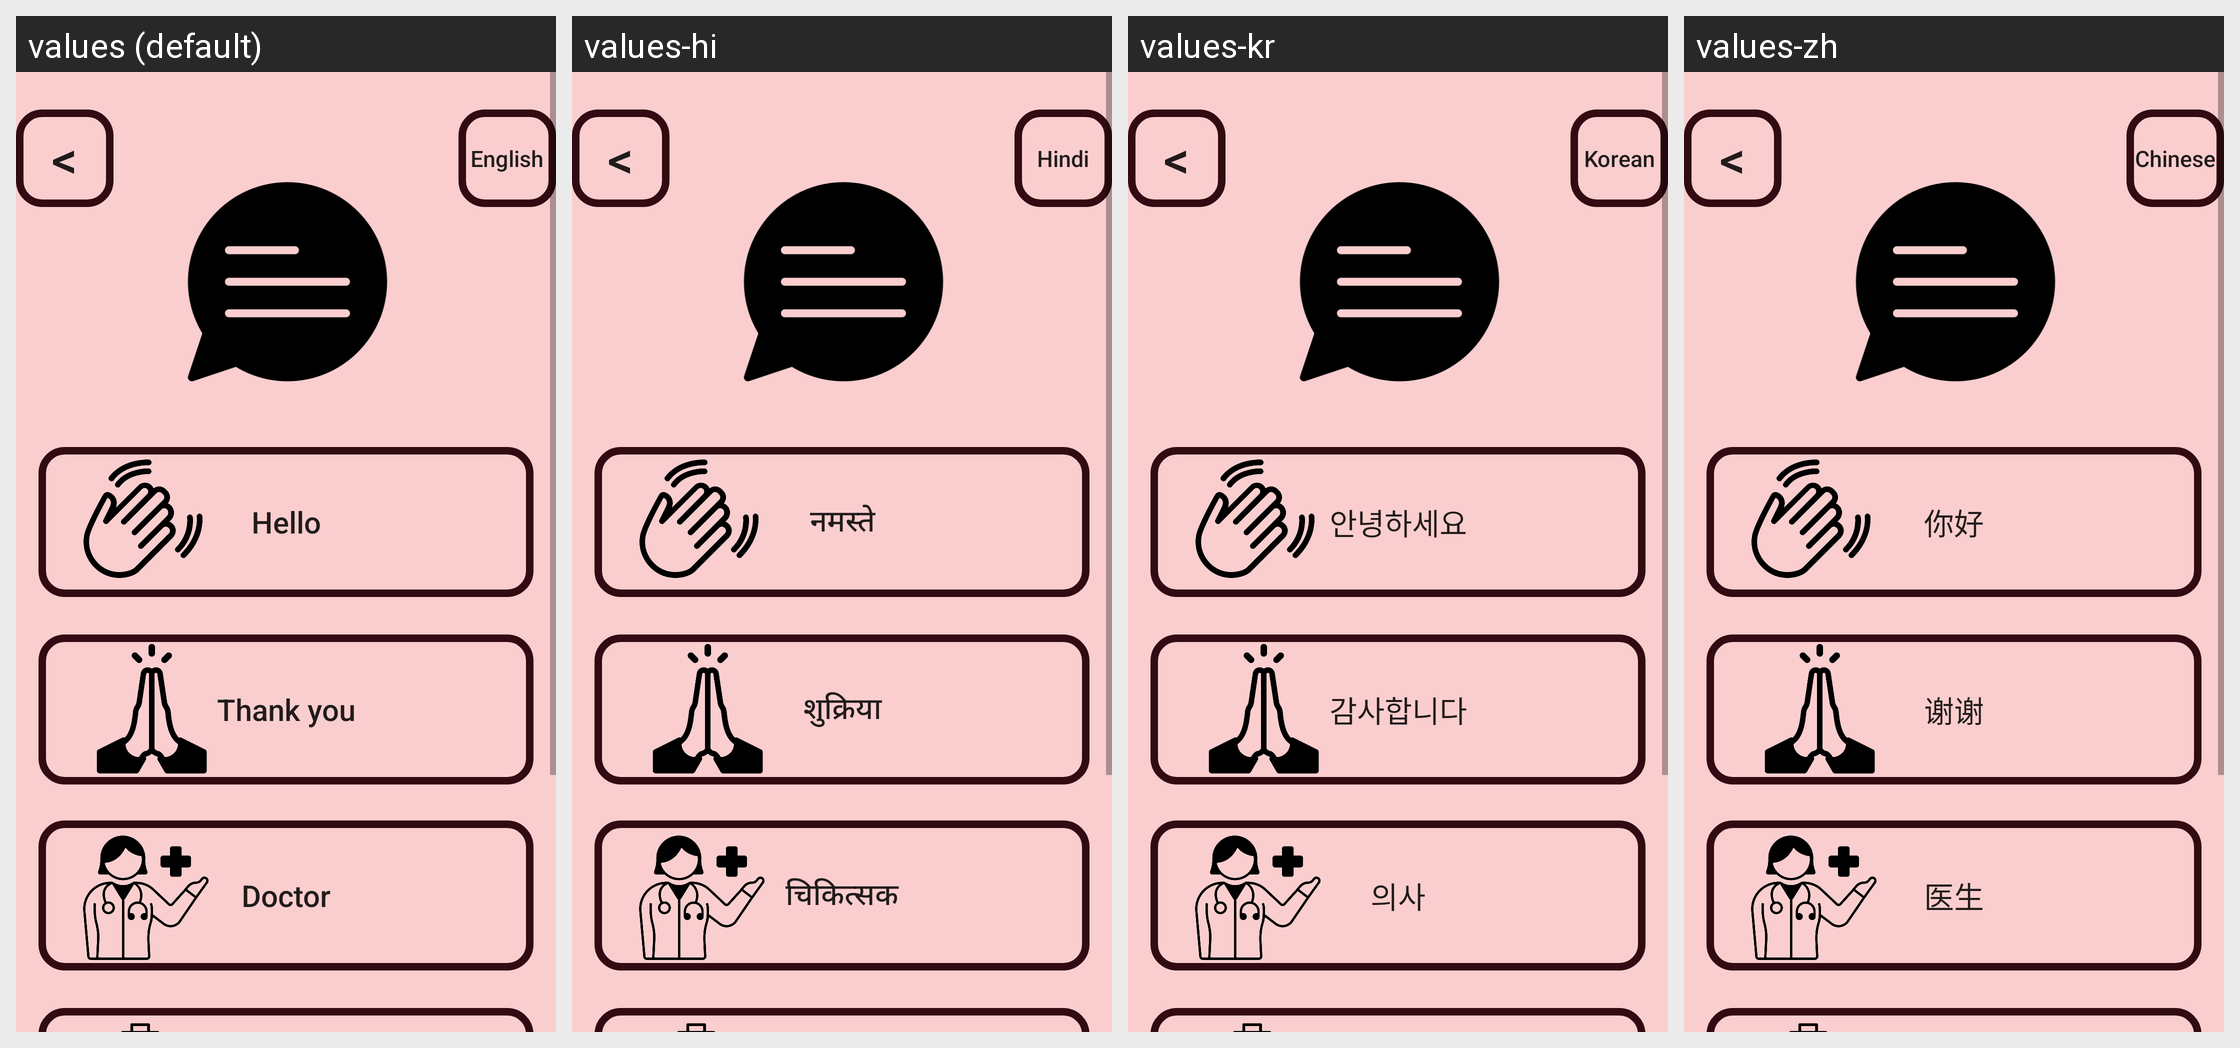

Locale-by-locale string values for the Android screen shown in this grid:
Android screen res/layout/activity_talk.xml rendered under 4 locales, left to right: values (default), values-hi, values-kr, values-zh. Device: Nexus 5 (rendered at 1080×1920; each locale shown at half size, 540×960, under a caption strip naming it); theme Theme.Medtalk.
Strings drawn on this screen, with the default value and each locale's value (text and hints the layout hard-codes, and strings that could not be matched under every locale, appear in the picture but are not listed):

backbutton
  values: <
  values-hi: <  [not translated; the default value is used]
  values-kr: <  [not translated; the default value is used]
  values-zh: <  [not translated; the default value is used]

language
  values: English
  values-hi: Hindi
  values-kr: Korean
  values-zh: Chinese

talk_1
  values: Hello
  values-hi: नमस्ते
  values-kr: 안녕하세요
  values-zh: 你好

talk_2
  values: Thank you
  values-hi: शुक्रिया
  values-kr: 감사합니다
  values-zh: 谢谢

talk_3
  values: Doctor
  values-hi: चिकित्सक
  values-kr: 의사
  values-zh: 医生
